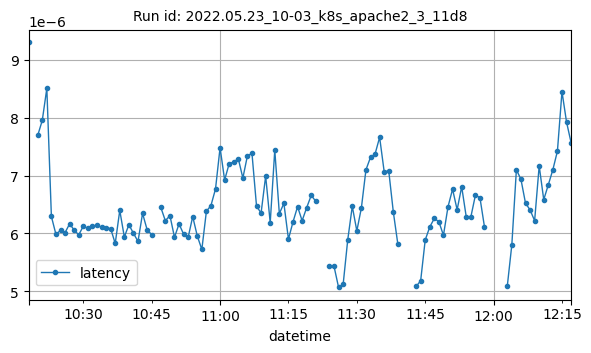

Source data for this figure (header and first rows):
datetime, latency
2022-05-23T10:18:00Z, 9.298324584960938e-06
2022-05-23T10:20:00Z, 7.691402092240236e-06
2022-05-23T10:21:00Z, 7.9524861346083e-06
2022-05-23T10:22:00Z, 8.506235356961138e-06
2022-05-23T10:23:00Z, 6.2919076467525065e-06
2022-05-23T10:24:00Z, 5.981970080966211e-06
2022-05-23T10:25:00Z, 6.05317603780998e-06
2022-05-23T10:26:00Z, 6.013257162911551e-06
2022-05-23T10:27:00Z, 6.165284774490812e-06
2022-05-23T10:28:00Z, 6.056500273560755e-06
2022-05-23T10:29:00Z, 5.974749384368177e-06
2022-05-23T10:30:00Z, 6.124777281844375e-06
2022-05-23T10:31:00Z, 6.086236161541197e-06
2022-05-23T10:32:00Z, 6.125228896731809e-06
2022-05-23T10:33:00Z, 6.143013146941708e-06
2022-05-23T10:34:00Z, 6.102007124024983e-06
2022-05-23T10:35:00Z, 6.096540346812149e-06
2022-05-23T10:36:00Z, 6.0829397750227435e-06
2022-05-23T10:37:00Z, 5.825497756444555e-06
2022-05-23T10:38:00Z, 6.397887469807536e-06
2022-05-23T10:39:00Z, 5.936794763007319e-06
2022-05-23T10:40:00Z, 6.150796217618933e-06
2022-05-23T10:41:00Z, 6.001176342969601e-06
2022-05-23T10:42:00Z, 5.861678624262004e-06
2022-05-23T10:43:00Z, 6.345261336538976e-06
2022-05-23T10:44:00Z, 6.062136123519395e-06
2022-05-23T10:45:00Z, 5.979167355292098e-06
2022-05-23T10:47:00Z, 6.449373885837659e-06
2022-05-23T10:48:00Z, 6.217784903738794e-06
2022-05-23T10:49:00Z, 6.3089177115315295e-06
2022-05-23T10:50:00Z, 5.9321799922476606e-06
2022-05-23T10:51:00Z, 6.1630855373828376e-06
2022-05-23T10:52:00Z, 5.987338248015828e-06
2022-05-23T10:53:00Z, 5.932650379271126e-06
2022-05-23T10:54:00Z, 6.290064314091966e-06
2022-05-23T10:55:00Z, 5.9558740103693356e-06
2022-05-23T10:56:00Z, 5.7220458984375e-06
2022-05-23T10:57:00Z, 6.38120314654182e-06
2022-05-23T10:58:00Z, 6.481134272240973e-06
2022-05-23T10:59:00Z, 6.767715651312189e-06
2022-05-23T11:00:00Z, 7.4812226532572544e-06
2022-05-23T11:01:00Z, 6.922298732869137e-06
2022-05-23T11:02:00Z, 7.2053103030583894e-06
2022-05-23T11:03:00Z, 7.233116576835572e-06
2022-05-23T11:04:00Z, 7.290618724299631e-06
2022-05-23T11:05:00Z, 6.955964739513697e-06
2022-05-23T11:06:00Z, 7.341197743391351e-06
2022-05-23T11:07:00Z, 7.3811054630724945e-06
2022-05-23T11:08:00Z, 6.468152725851281e-06
2022-05-23T11:09:00Z, 6.351933092761459e-06
2022-05-23T11:10:00Z, 6.990514538658436e-06
2022-05-23T11:11:00Z, 6.183841597573499e-06
2022-05-23T11:12:00Z, 7.440324360347519e-06
2022-05-23T11:13:00Z, 6.341535818301007e-06
2022-05-23T11:14:00Z, 6.51863623154111e-06
2022-05-23T11:15:00Z, 5.900304106061738e-06
2022-05-23T11:16:00Z, 6.198028222519477e-06
2022-05-23T11:17:00Z, 6.461728402585439e-06
2022-05-23T11:18:00Z, 6.219482616900422e-06
2022-05-23T11:19:00Z, 6.444911868253727e-06
... 49 more rows
